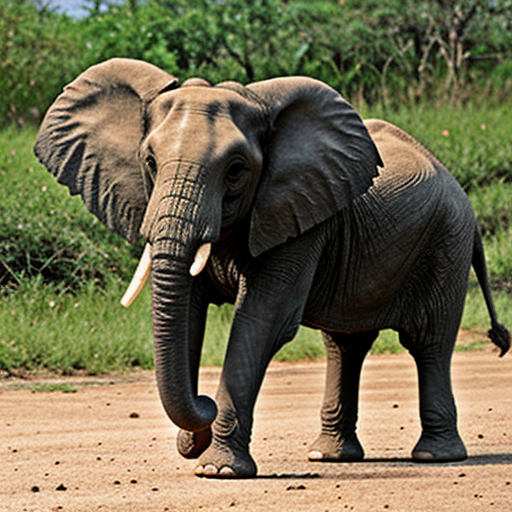
Generation parameters embedded in this image by AUTOMATIC1111 Stable Diffusion web UI or a fork of it (Forge, ...) (PNG 'parameters' text chunk):
elephant
Negative prompt: people, person, men, women
Steps: 20, Sampler: DPM++ 2M, Schedule type: Karras, CFG scale: 7, Seed: 1644800739, Size: 512x512, Model hash: 62bb78983a, Model: epicphotogasm_lastUnicorn, VAE hash: 235745af8d, VAE: vae-ft-mse-840000-ema-pruned.ckpt, Version: v1.10.1